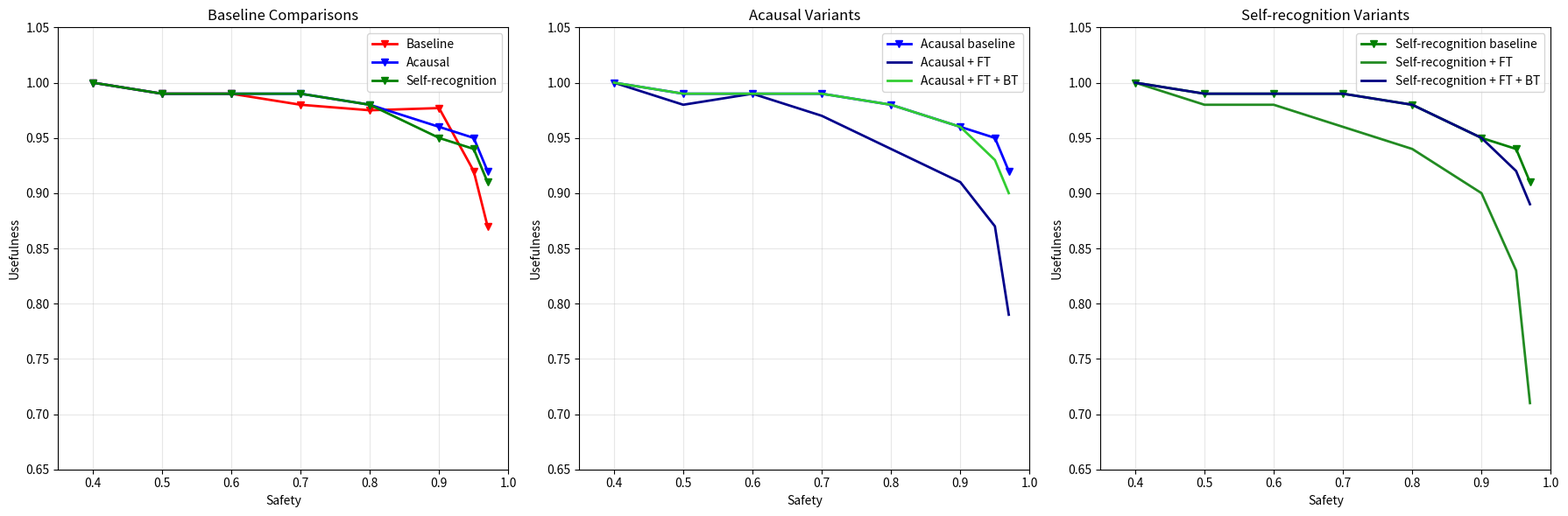

Recreate this plot in Python.
import matplotlib.pyplot as plt

# Your data
safety_baseline = [0.4, 0.5, 0.6, 0.7, 0.8, 0.9, 0.95, 0.97]
usefulness_baseline = [1.0, 0.99, 0.99, 0.98, 0.975, 0.977, 0.92, 0.87]

safety_acausal = [0.4, 0.5, 0.6, 0.7, 0.8, 0.9, 0.95, 0.97]
usefulness_acausal = [1.0, 0.99, 0.99, 0.99, 0.98, 0.96, 0.95, 0.92]

safety_self_recognition = [0.4, 0.5, 0.6, 0.7, 0.8, 0.9, 0.95, 0.97]
usefulness_self_recognition = [1.0, 0.99, 0.99, 0.99, 0.98, 0.95, 0.94, 0.91]

safety_self_recognition_ft = [0.4, 0.5, 0.6, 0.7, 0.8, 0.9, 0.95, 0.97]
usefulness_self_recognition_ft = [1.0, 0.98, 0.98, 0.96, 0.94, 0.90, 0.83, 0.71]

safety_acausal_ft = [0.4, 0.5, 0.6, 0.7, 0.8, 0.9, 0.95, 0.97]
usefulness_acausal_ft = [1.0, 0.98, 0.99, 0.97, 0.94, 0.91, 0.87, 0.79]

safety_self_recognition_ft_bt = [0.4, 0.5, 0.6, 0.7, 0.8, 0.9, 0.95, 0.97]
usefulness_self_recognition_ft_bt = [1.0, 0.99, 0.99, 0.99, 0.98, 0.95, 0.92, 0.89]

safety_acausal_ft_bt = [0.4, 0.5, 0.6, 0.7, 0.8, 0.9, 0.95, 0.97]
usefulness_acausal_ft_bt = [1.0, 0.99, 0.99, 0.99, 0.98, 0.96, 0.93, 0.90]

# Create figure with 3 subplots in one row
fig, axes = plt.subplots(1, 3, figsize=(18, 6))

# Plot 1: Baseline comparisons
axes[0].plot(
    safety_baseline,
    usefulness_baseline,
    "r-v",
    linewidth=2,
    markersize=6,
    label="Baseline",
)
axes[0].plot(
    safety_acausal,
    usefulness_acausal,
    "b-v",
    linewidth=2,
    markersize=6,
    label="Acausal",
)
axes[0].plot(
    safety_self_recognition,
    usefulness_self_recognition,
    "g-v",
    linewidth=2,
    markersize=6,
    label="Self-recognition",
)
axes[0].set_xlabel("Safety")
axes[0].set_ylabel("Usefulness")
axes[0].set_xlim(0.35, 1.0)
axes[0].set_ylim(0.65, 1.05)
axes[0].grid(True, alpha=0.3)
axes[0].legend()
axes[0].set_title("Baseline Comparisons")

# Plot 2: Acausal variants
axes[1].plot(
    safety_acausal,
    usefulness_acausal,
    "b-v",
    linewidth=2,
    markersize=6,
    label="Acausal baseline",
)
axes[1].plot(
    safety_acausal_ft,
    usefulness_acausal_ft,
    "darkblue",
    linewidth=2,
    markersize=6,
    label="Acausal + FT",
)
axes[1].plot(
    safety_acausal_ft_bt,
    usefulness_acausal_ft_bt,
    "limegreen",
    linewidth=2,
    markersize=6,
    label="Acausal + FT + BT",
)
axes[1].set_xlabel("Safety")
axes[1].set_ylabel("Usefulness")
axes[1].set_xlim(0.35, 1.0)
axes[1].set_ylim(0.65, 1.05)
axes[1].grid(True, alpha=0.3)
axes[1].legend()
axes[1].set_title("Acausal Variants")

# Plot 3: Self-recognition variants
axes[2].plot(
    safety_self_recognition,
    usefulness_self_recognition,
    "g-v",
    linewidth=2,
    markersize=6,
    label="Self-recognition baseline",
)
axes[2].plot(
    safety_self_recognition_ft,
    usefulness_self_recognition_ft,
    "forestgreen",
    linewidth=2,
    markersize=6,
    label="Self-recognition + FT",
)
axes[2].plot(
    safety_self_recognition_ft_bt,
    usefulness_self_recognition_ft_bt,
    "navy",
    linewidth=2,
    markersize=6,
    label="Self-recognition + FT + BT",
)
axes[2].set_xlabel("Safety")
axes[2].set_ylabel("Usefulness")
axes[2].set_xlim(0.35, 1.0)
axes[2].set_ylim(0.65, 1.05)
axes[2].grid(True, alpha=0.3)
axes[2].legend()
axes[2].set_title("Self-recognition Variants")

plt.tight_layout()
plt.show()
